Run: headless pygame with SDL's dummy video driver; simulated clock (each Clock.tick advances the game by its frame time, no real sleeping); random seed 0; keys injected as events and as key.get_pressed() state; no mouse input.
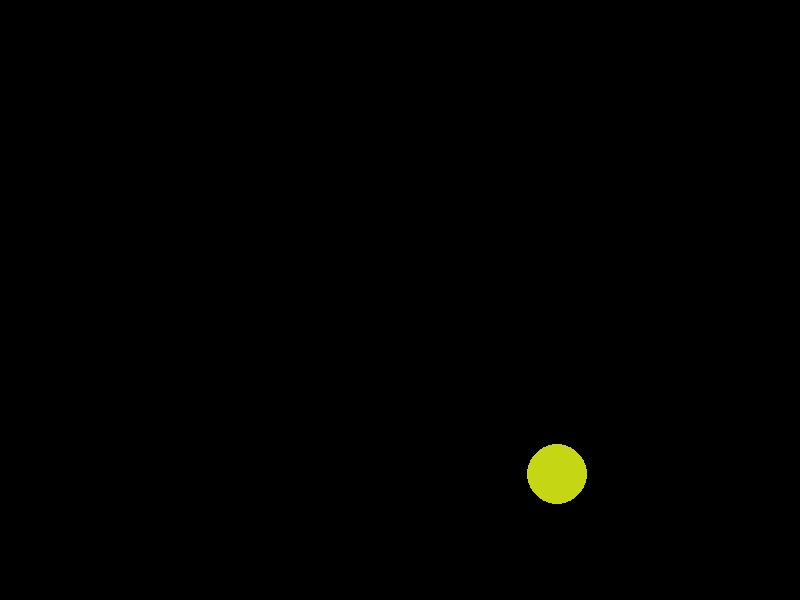
Frame 1 of 4 · flips 1–60 · no input
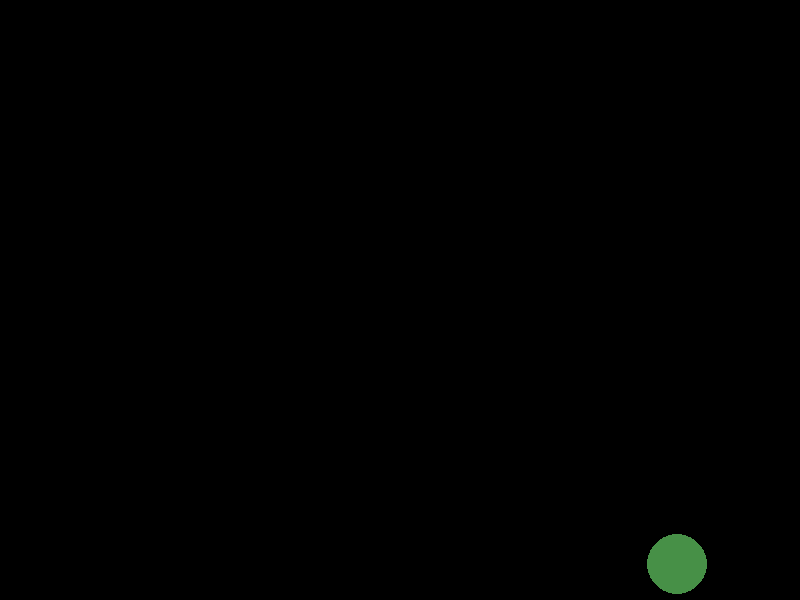
Frame 2 of 4 · flips 61–180 · tapped SPACE, RETURN · held RIGHT (→), D
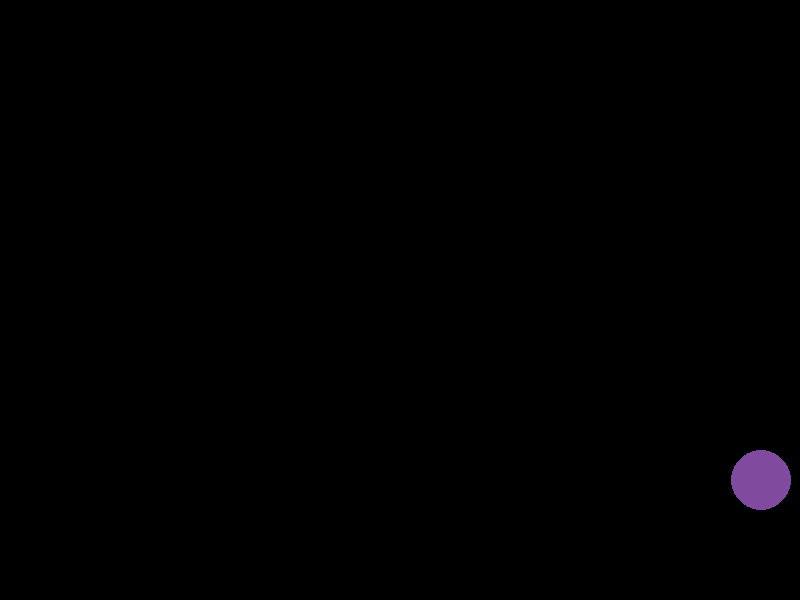
Frame 3 of 4 · flips 181–300 · held DOWN (↓), S
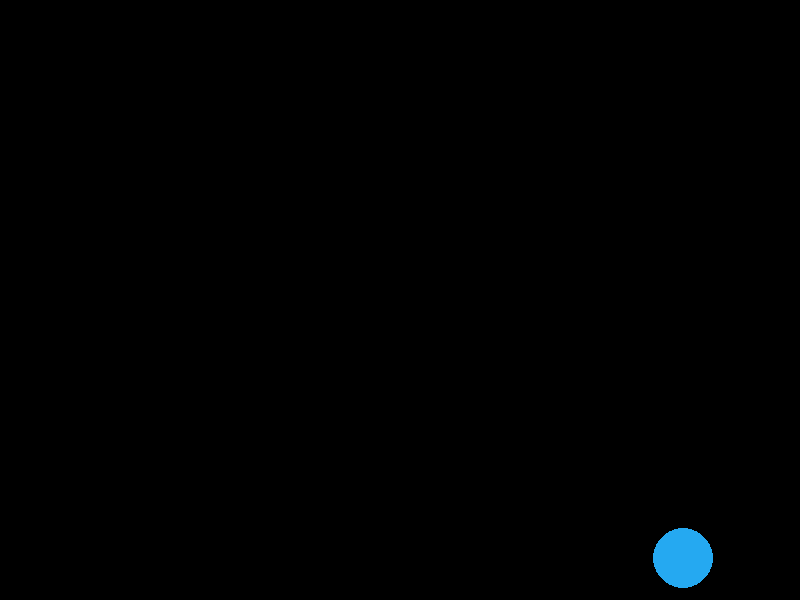
Frame 4 of 4 · flips 301–420 · held LEFT (←), A, UP (↑), W

The pygame program that drew these frames:

import sys
import pygame
import random

pygame.init()

largura = 800
altura = 600

tela = pygame.display.set_mode((largura, altura))
pygame.display.set_caption("Pygame")

preto = (0,0,0)
branco = (255,255,255)
cor = (random.randint(0, 255), random.randint(0, 255), random.randint(0, 255))

pygame.draw.circle(tela, branco, [320, 320], 30, 0)

clock = pygame.time.Clock()

velocidade_x = random.randint(-1, 1)
velocidade_y = random.randint(-1, 1)

posicao_x = random.randint(0, 800)
posicao_y = random.randint(0, 600)


while velocidade_x == 0:
    velocidade_x = random.randint(-1, 1)
while velocidade_y == 0:
    velocidade_y = random.randint(-1, 1)

while True:
    for event in pygame.event.get():
        if event.type == pygame.QUIT:
            pygame.quit()
            sys.exit()

    posicao_x += velocidade_x
    posicao_y += velocidade_y

    if posicao_x > (largura - 22):
        velocidade_x = random.randint(-1, 0)
        velocidade_y = random.randint(-1, 1)
        cor = cor = (random.randint(0, 255), random.randint(0, 255), random.randint(0, 255))
    if posicao_x < 22:
        velocidade_x = random.randint(0, 1)
        velocidade_y = random.randint(-1, 1)
        cor = cor = (random.randint(0, 255), random.randint(0, 255), random.randint(0, 255))
    if posicao_y > (altura - 22):
        velocidade_y = random.randint(-1, 0)
        velocidade_x = random.randint(-1, 1)
        cor = cor = (random.randint(0, 255), random.randint(0, 255), random.randint(0, 255))
    if posicao_y < 22:
        velocidade_y = random.randint(0, 1)
        velocidade_x = random.randint(-1, 1)
        cor = cor = (random.randint(0, 255), random.randint(0, 255), random.randint(0, 255))

    clock.tick(200)
    tela.fill(preto)
    pygame.draw.circle(tela, cor, [posicao_x, posicao_y], 30, 0)
    pygame.draw.circle(tela, cor, [posicao_x, posicao_y], 30, 0)
    pygame.display.flip()
